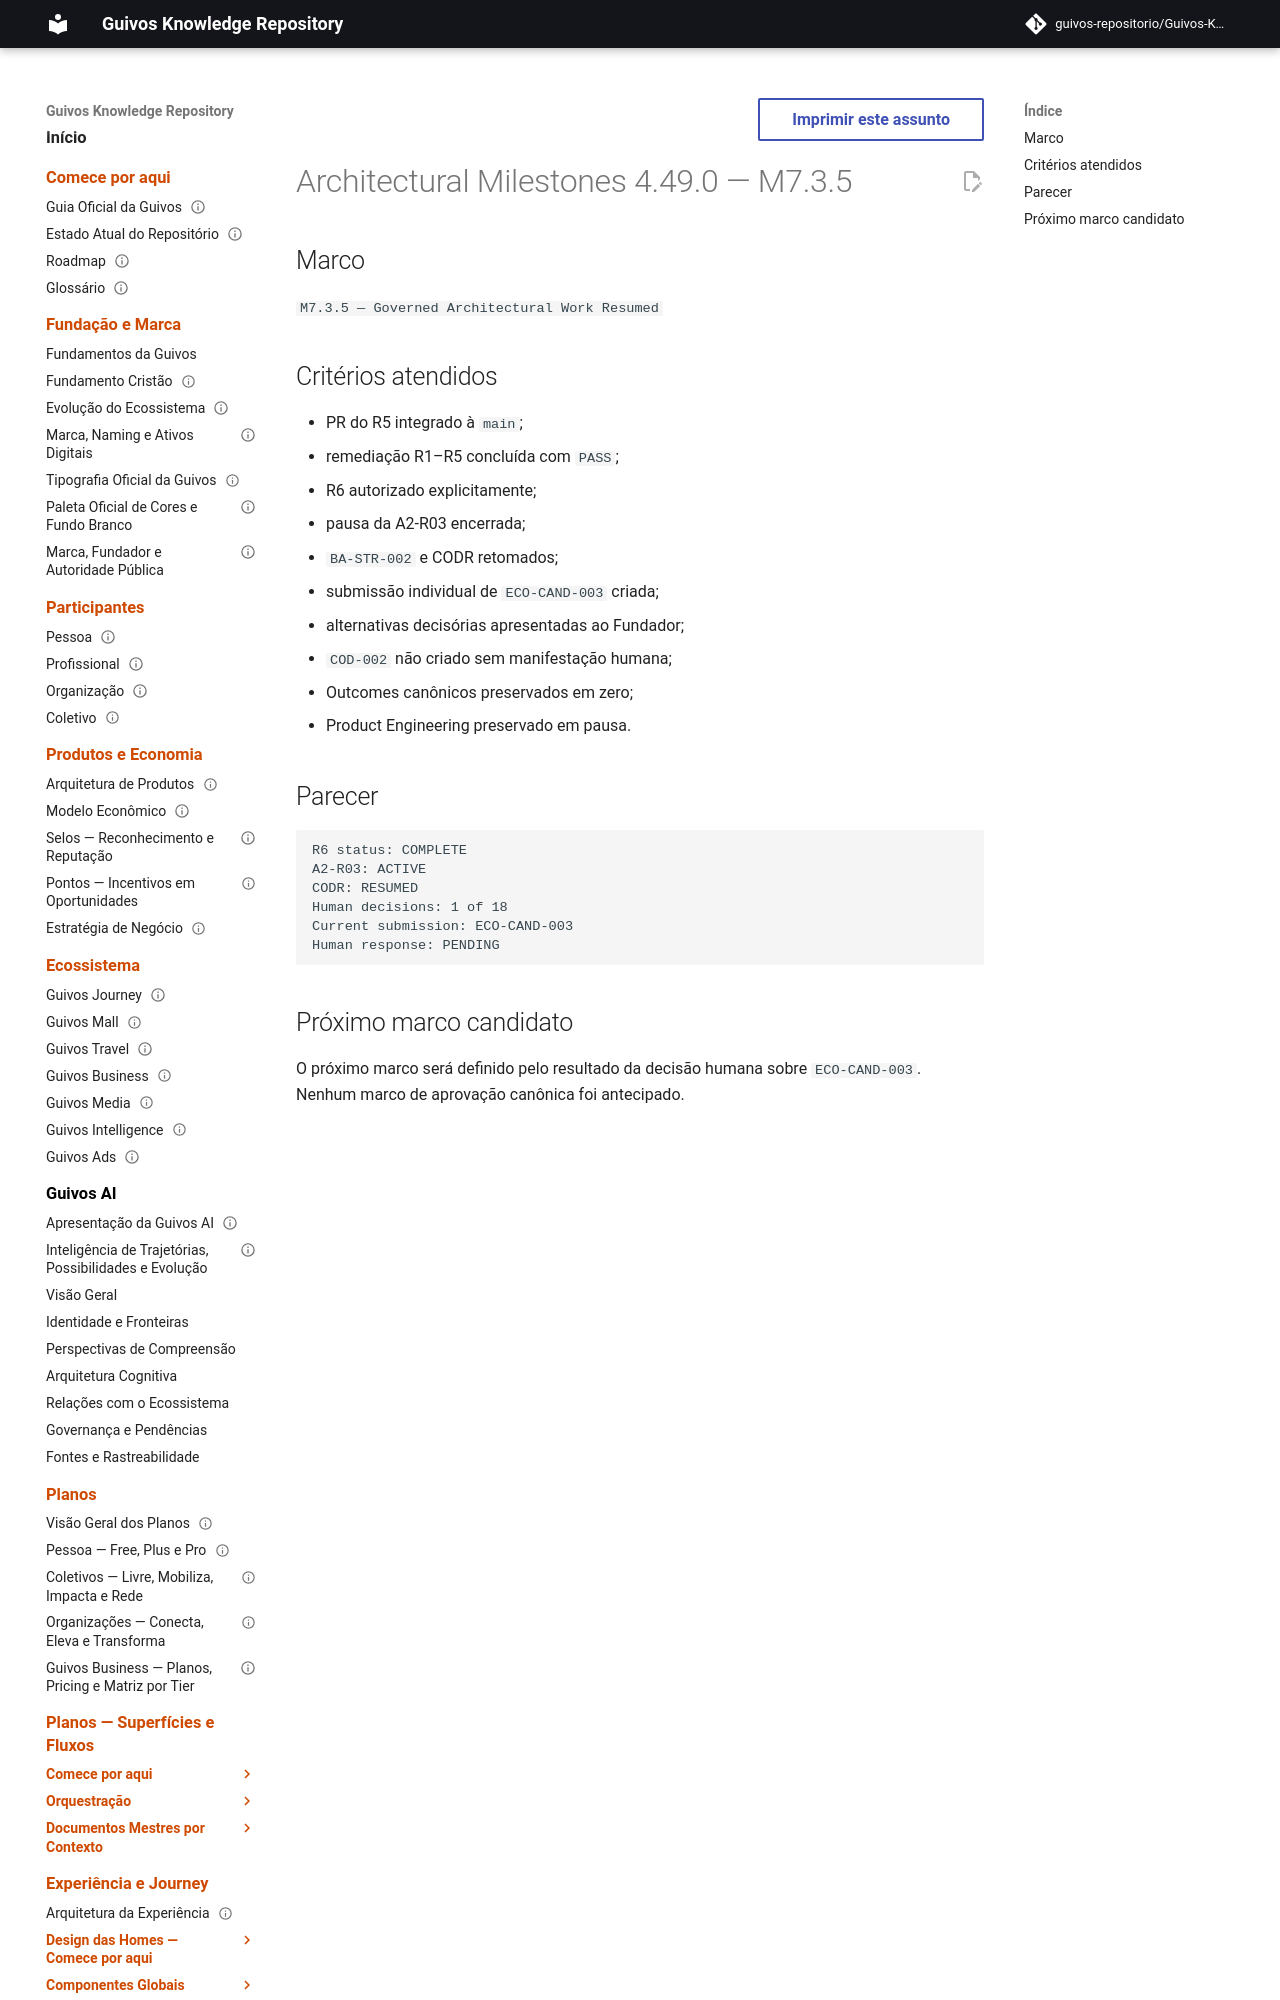

repository: guivos-repositorio/Guivos-Knowledge-Repository · page: project/architectural-milestones-4.49.0/index.html · generator: mkdocs

---
id: GKR-MILESTONES-4.49.0
title: Architectural Milestones 4.49.0 — M7.3.5
status: active
version: 4.49.0
owner: Guivos
last_updated: 2026-07-24
related:
  - GKR-STATE-001
  - GKR-R6-RESUMPTION-001
  - BA-STR-002-CODR-001
  - BA-STR-002-COD-SUB-002
  - ROADMAP-11.51.0
---

# Architectural Milestones 4.49.0 — M7.3.5

## Marco

`M7.3.5 — Governed Architectural Work Resumed`
